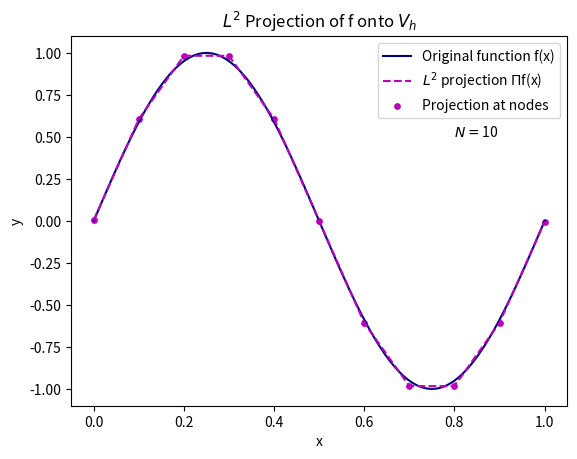

Write Python code to recreate this figure.
import numpy as np
import matplotlib.pyplot as plt

def f(x):
    """Define the function f(x) to be projected onto the finite element space.
    
    Args:
        x (float): The point at which to evaluate the function.
    
    Returns:
        float: The value of f(x) at the point x.
    """
    return np.sin(2 * np.pi * x)  # Example function

def phi_i(x, i, x_vals):
    """Evaluate the piecewise linear basis function phi_i at point x.
    
    Args:
        x (float): The point at which to evaluate the basis function.
        i (int): Index of the basis function.
        x_vals (numpy.ndarray): Array of mesh points in the interval [0, 1].
    
    Returns:
        float: The value of the basis function phi_i at point x.
    """
    h = x_vals[1] - x_vals[0]  # Mesh size (assuming uniform mesh)
    if i == 0:  # Left boundary basis function phi_0
        if x_vals[0] <= x <= x_vals[1]:
            return (x_vals[1] - x) / h
    elif i == len(x_vals) - 1:  # Right boundary basis function phi_N
        if x_vals[-2] <= x <= x_vals[-1]:
            return (x - x_vals[-2]) / h
    else:  # Interior basis functions
        if x_vals[i - 1] <= x <= x_vals[i]:
            return (x - x_vals[i - 1]) / h
        elif x_vals[i] <= x <= x_vals[i + 1]:
            return (x_vals[i + 1] - x) / h
    return 0.0

def gauss_legendre_2_point(f, phi_i, a, b, i, x_vals):
    """Apply 2-point Gauss-Legendre quadrature on the interval [a, b] for the integrand f(x) * phi_i(x).
    
    Args:
        f (function): Function to be integrated.
        phi_i (function): Basis function to multiply with f(x).
        a (float): Start of the interval.
        b (float): End of the interval.
        i (int): Index of the basis function phi_i.
        x_vals (numpy.ndarray): Array of mesh points in the interval [0, 1].
    
    Returns:
        float: Approximation of the integral of f(x) * phi_i(x) over [a, b].
    """
    nodes = [-1 / np.sqrt(3), 1 / np.sqrt(3)]
    weights = [1, 1]
    transformed_nodes = [(b - a) / 2 * node + (a + b) / 2 for node in nodes]
    integral = (b - a) / 2 * sum(weights[j] * f(transformed_nodes[j]) * phi_i(transformed_nodes[j], i, x_vals) for j in range(2))
    return integral

def assemble_load_vector(N):
    """Assemble the load vector b for the L2 projection problem.
    
    Args:
        N (int): Number of intervals in the mesh.
    
    Returns:
        numpy.ndarray: The load vector b, where each entry b[i] approximates the integral of f(x) * phi_i(x).
    """
    x_vals = np.linspace(0, 1, N + 1)  # Mesh points
    h = x_vals[1] - x_vals[0]
    b = np.zeros(N + 1)  # Initialize the load vector

    for i in range(N + 1):
        if i == 0:  # Left boundary node
            b[i] = gauss_legendre_2_point(f, phi_i, x_vals[0], x_vals[1], i, x_vals)
        elif i == N:  # Right boundary node
            b[i] = gauss_legendre_2_point(f, phi_i, x_vals[N - 1], x_vals[N], i, x_vals)
        else:  # Interior nodes
            b[i] = (gauss_legendre_2_point(f, phi_i, x_vals[i - 1], x_vals[i], i, x_vals) +
                    gauss_legendre_2_point(f, phi_i, x_vals[i], x_vals[i + 1], i, x_vals))
    return b

def assemble_mass_matrix(N):
    """Assemble the mass matrix M for the finite element space.
    
    Args:
        N (int): Number of intervals in the mesh.
    
    Returns:
        numpy.ndarray: The mass matrix M.
    """
    h = 1.0 / N  # Element size (step length)
    
    # Create diagonal and off-diagonal entries for the mass matrix M
    main_diagonal = (2 * h / 3) * np.ones(N + 1)  # Interior diagonal values set to 2h/3
    off_diagonal = (h / 6) * np.ones(N)  # Off-diagonal values set to h/6
    
    # Construct the matrix with main and off-diagonals
    M = np.diag(main_diagonal) + np.diag(off_diagonal, -1) + np.diag(off_diagonal, 1)
    
    # Adjust the boundary diagonal entries
    M[0, 0] = h / 3
    M[-1, -1] = h / 3
    return M

def l2_projection_finite_element_method(N):
    """Compute the L2 projection of f onto the finite element space V_h.
    
    Args:
        N (int): Number of intervals in the mesh.
    
    Returns:
        numpy.ndarray: Projection coefficients for each basis function in V_h.
    """
    M = assemble_mass_matrix(N)  # Assemble mass matrix
    b = assemble_load_vector(N)  # Assemble load vector
    alpha = np.linalg.solve(M, b)  # Solve for projection coefficients
    return alpha

def main():
    """Main function to plot the original function f(x) and its L2 projection onto V_h."""
    N = 10  # Number of intervals
    x_vals = np.linspace(0, 1, N + 1)  # Mesh points
    alpha = l2_projection_finite_element_method(N)  # Compute projection coefficients
    
    # Fine grid for plotting
    x_fine = np.linspace(0, 1, 100)
    y_true = f(x_fine)
    
    # Compute the projection on the fine grid using alpha
    y_proj = np.zeros_like(x_fine)
    for i in range(N + 1):
        y_proj += alpha[i] * np.array([phi_i(x, i, x_vals) for x in x_fine])
    
    # Plot the original function, projection, and projection values at the nodes
    plt.plot(x_fine, y_true, label='Original function f(x)', c='navy')
    plt.plot(x_fine, y_proj, label=f'$L^2$ projection $\Pi$f(x)', linestyle='--', c='m')
    plt.scatter(x_vals, alpha, color='m', label='Projection at nodes', s=15)
    
    # Adding label for the number of elements
    text = r"$N = $" + f"{N}"
    plt.text(0.8, 0.5, text)
    
    # Setting plot labels, title, and grid
    plt.xlabel('x')
    plt.ylabel('y')
    plt.title(f'$L^2$ Projection of f onto $V_h$')
    plt.legend()
    
    # Display the plot
    plt.show()

if __name__ == '__main__':
    main()
